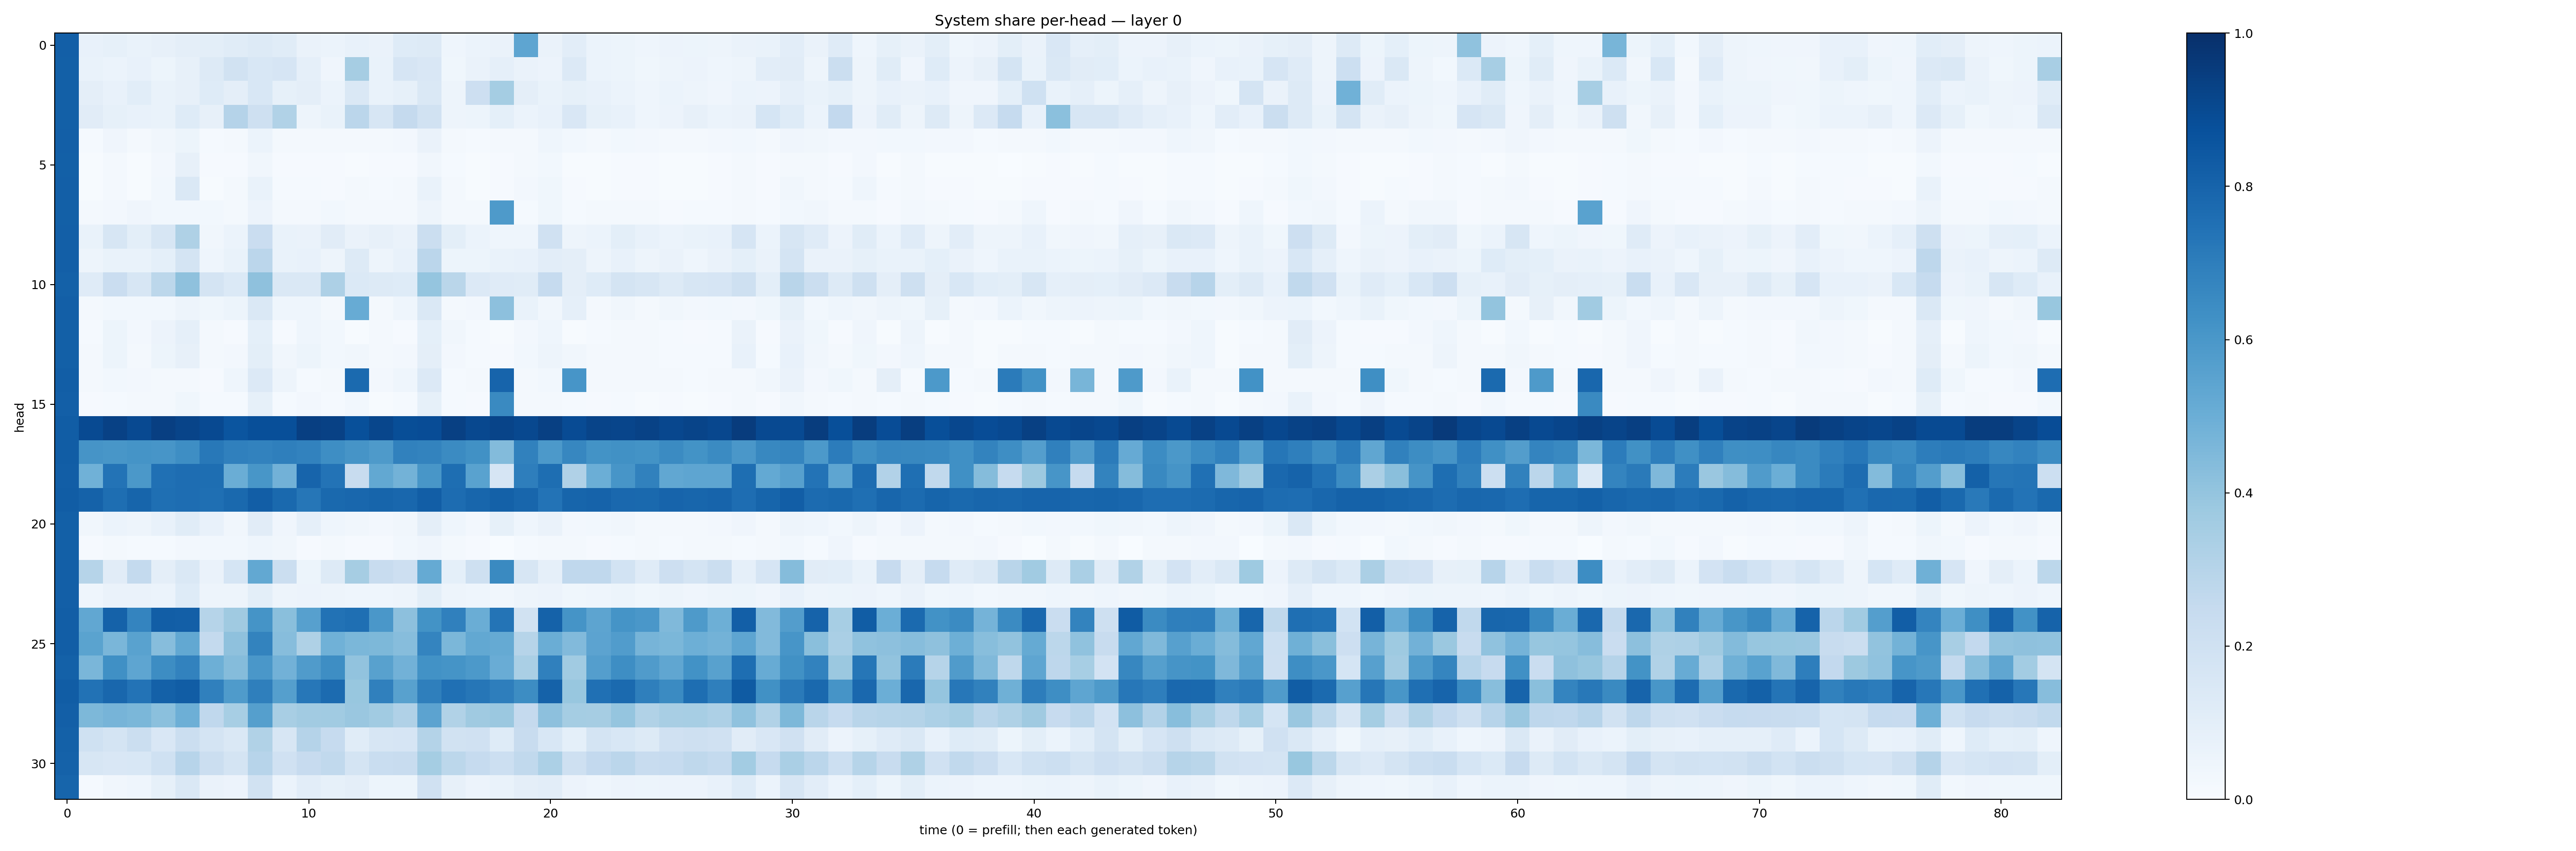

The data file committed next to this chart (first rows):
0.81643987, 0.07443634, 0.08313684, 0.06959665, 0.07817328, 0.09659451, 0.10100276, 0.11698892, 0.12808873, 0.11717486, 0.065392375, 0.05955146, 0.07729573, 0.06464177, 0.12125473, 0.1297557, 0.04309556, 0.06233198, 0.06371514, 0.53839666, 0.06570064, 0.10252649, 0.060349897, 0.050958604
0.8151, 0.07031, 0.06029, 0.0737, 0.05178, 0.08004, 0.1319, 0.1896, 0.1544, 0.1661, 0.08701, 0.04283, 0.35, 0.06872, 0.1672, 0.1509, 0.03588, 0.06599, 0.08598, 0.06362, 0.05605, 0.1344, 0.05876, 0.05396
0.8139, 0.09637, 0.07742, 0.1088, 0.06996, 0.07853, 0.1213, 0.09415, 0.1545, 0.08265, 0.09706, 0.06069, 0.1464, 0.06681, 0.08323, 0.1434, 0.04739, 0.2131, 0.3524, 0.09439, 0.06652, 0.08451, 0.07378, 0.05863
0.8126, 0.1107, 0.08505, 0.07774, 0.06797, 0.122, 0.07923, 0.3026, 0.2095, 0.3132, 0.04995, 0.06821, 0.2841, 0.1614, 0.2507, 0.1906, 0.04816, 0.05332, 0.09264, 0.06019, 0.072, 0.1496, 0.08562, 0.07236
0.8193, 0.01436, 0.04214, 0.02172, 0.03155, 0.05348, 0.01301, 0.01965, 0.05941, 0.022, 0.02064, 0.0194, 0.02249, 0.01705, 0.02452, 0.06501, 0.01996, 0.01423, 0.02129, 0.01957, 0.04479, 0.02896, 0.01769, 0.03009
0.8163, 0.005905, 0.02134, 0.007651, 0.02489, 0.07859, 0.008455, 0.01036, 0.03256, 0.01069, 0.01093, 0.01116, 0.007459, 0.009897, 0.01053, 0.03208, 0.01508, 0.005487, 0.008703, 0.02179, 0.03039, 0.004776, 0.005335, 0.009894
0.8194, 0.004738, 0.01955, 0.00723, 0.02828, 0.1455, 0.004614, 0.01567, 0.0703, 0.0156, 0.0134, 0.01011, 0.01694, 0.0131, 0.01563, 0.0699, 0.01615, 0.005067, 0.01034, 0.02412, 0.03885, 0.0103, 0.004569, 0.009064
0.8146, 0.02193, 0.02463, 0.04237, 0.03072, 0.02959, 0.02917, 0.02179, 0.05478, 0.02089, 0.01819, 0.03003, 0.02154, 0.01978, 0.01756, 0.04794, 0.02028, 0.01974, 0.5889, 0.01334, 0.03692, 0.01539, 0.01894, 0.01922
0.818, 0.06935, 0.1618, 0.101, 0.1632, 0.3211, 0.03242, 0.06238, 0.2301, 0.06737, 0.06598, 0.1115, 0.06498, 0.08015, 0.06588, 0.2248, 0.09804, 0.0612, 0.04553, 0.04334, 0.1955, 0.04899, 0.06192, 0.09908
0.8195, 0.04754, 0.06994, 0.06831, 0.09057, 0.1751, 0.04666, 0.0671, 0.2813, 0.06889, 0.07437, 0.04886, 0.1326, 0.04712, 0.07068, 0.285, 0.05375, 0.05102, 0.06738, 0.07061, 0.1033, 0.09421, 0.04968, 0.07409
0.8107, 0.1199, 0.227, 0.158, 0.2796, 0.4108, 0.1793, 0.1392, 0.4112, 0.1425, 0.1421, 0.3272, 0.1394, 0.1325, 0.1217, 0.3972, 0.287, 0.1334, 0.1184, 0.1164, 0.2479, 0.0972, 0.1238, 0.1723
0.8167, 0.0226, 0.03034, 0.0279, 0.03006, 0.04704, 0.03851, 0.05282, 0.1467, 0.04638, 0.04457, 0.02105, 0.5113, 0.0198, 0.04615, 0.1474, 0.02316, 0.02423, 0.4151, 0.0695, 0.03307, 0.08639, 0.022, 0.03337
0.8156, 0.01514, 0.05118, 0.0236, 0.05755, 0.08606, 0.0199, 0.01016, 0.09347, 0.01028, 0.04605, 0.02971, 0.006417, 0.01682, 0.009767, 0.09325, 0.0321, 0.01502, 0.006267, 0.02441, 0.04512, 0.007044, 0.01531, 0.01707
0.8153, 0.01573, 0.05468, 0.02321, 0.05224, 0.08092, 0.02065, 0.02719, 0.09788, 0.03127, 0.05146, 0.02835, 0.03286, 0.01607, 0.02414, 0.0967, 0.02639, 0.01469, 0.008728, 0.02823, 0.04864, 0.03138, 0.01566, 0.01992
0.8207, 0.01979, 0.02762, 0.02686, 0.02123, 0.02228, 0.008268, 0.04487, 0.1363, 0.04691, 0.01366, 0.0161, 0.7764, 0.02704, 0.04569, 0.1348, 0.01176, 0.01645, 0.8, 0.01921, 0.0304, 0.6056, 0.01935, 0.02159
0.8176, 0.01109, 0.01512, 0.02134, 0.01825, 0.03886, 0.01314, 0.01275, 0.08552, 0.0156, 0.0235, 0.01185, 0.03102, 0.006225, 0.01544, 0.08528, 0.01381, 0.008914, 0.6533, 0.01896, 0.02242, 0.01448, 0.01088, 0.01367
0.828, 0.8952, 0.9307, 0.9013, 0.9409, 0.9202, 0.9019, 0.8577, 0.8827, 0.8801, 0.9379, 0.9331, 0.876, 0.9103, 0.8854, 0.8893, 0.9347, 0.9054, 0.9214, 0.9032, 0.9369, 0.8909, 0.9202, 0.9154
0.825, 0.6119, 0.6054, 0.6162, 0.6071, 0.6381, 0.7218, 0.6881, 0.6816, 0.6952, 0.6801, 0.638, 0.611, 0.5885, 0.6872, 0.6778, 0.6502, 0.6256, 0.4405, 0.6843, 0.592, 0.6645, 0.6192, 0.6279
0.8241, 0.4845, 0.7386, 0.5974, 0.7525, 0.7635, 0.7595, 0.5013, 0.6052, 0.4823, 0.7976, 0.742, 0.2365, 0.5257, 0.478, 0.6031, 0.7595, 0.5537, 0.1648, 0.6975, 0.7595, 0.3188, 0.4971, 0.6067
0.8253, 0.8084, 0.7583, 0.7938, 0.755, 0.7627, 0.7545, 0.7804, 0.8215, 0.7806, 0.7301, 0.7785, 0.7872, 0.7947, 0.7853, 0.8227, 0.7682, 0.7927, 0.8121, 0.7903, 0.7416, 0.7956, 0.8032, 0.7815
0.8153, 0.03237, 0.06212, 0.0476, 0.07761, 0.1143, 0.07278, 0.03449, 0.1112, 0.03975, 0.08831, 0.04555, 0.03346, 0.0241, 0.03224, 0.09538, 0.04682, 0.02614, 0.08294, 0.04417, 0.06575, 0.027, 0.0302, 0.03245
0.8128, 0.009609, 0.01752, 0.01266, 0.01559, 0.02681, 0.02762, 0.03027, 0.04383, 0.03246, 0.01117, 0.01834, 0.008583, 0.009729, 0.03118, 0.04026, 0.01653, 0.01129, 0.0009697, 0.01505, 0.0207, 0.01606, 0.008116, 0.01555
0.8164, 0.3008, 0.1117, 0.2574, 0.09484, 0.1416, 0.0627, 0.171, 0.5237, 0.2203, 0.05217, 0.1261, 0.3505, 0.2386, 0.2128, 0.518, 0.09355, 0.2041, 0.6538, 0.1597, 0.08849, 0.2686, 0.2691, 0.1849
0.8176, 0.04516, 0.06601, 0.06263, 0.06172, 0.1237, 0.04796, 0.0488, 0.1007, 0.04716, 0.05637, 0.04919, 0.04429, 0.04328, 0.04798, 0.1005, 0.0503, 0.04359, 0.03148, 0.04826, 0.05511, 0.03655, 0.04507, 0.05305
0.8221, 0.5311, 0.806, 0.6728, 0.8222, 0.8168, 0.299, 0.368, 0.6169, 0.4245, 0.5589, 0.7444, 0.755, 0.5997, 0.4157, 0.6186, 0.6905, 0.5003, 0.7363, 0.1887, 0.8082, 0.6134, 0.5421, 0.6162
0.821, 0.5506, 0.4628, 0.5526, 0.4302, 0.5272, 0.2544, 0.4128, 0.678, 0.4306, 0.3228, 0.487, 0.4581, 0.4568, 0.4319, 0.6734, 0.4595, 0.5265, 0.5161, 0.2986, 0.5015, 0.4421, 0.5465, 0.5765
0.8115, 0.4614, 0.629, 0.5375, 0.6434, 0.6818, 0.4956, 0.4371, 0.5988, 0.4814, 0.5806, 0.6395, 0.4028, 0.5551, 0.482, 0.6235, 0.6171, 0.5905, 0.5055, 0.3388, 0.6892, 0.3637, 0.568, 0.6376
0.8242, 0.7451, 0.7875, 0.7399, 0.8107, 0.8266, 0.6893, 0.5846, 0.6924, 0.564, 0.7235, 0.7724, 0.3868, 0.6903, 0.5584, 0.6922, 0.7537, 0.7304, 0.6954, 0.6418, 0.8061, 0.3894, 0.7507, 0.7763
0.82, 0.4532, 0.4711, 0.4576, 0.419, 0.4925, 0.2664, 0.3448, 0.5651, 0.3415, 0.3615, 0.3644, 0.3843, 0.3637, 0.3199, 0.5449, 0.3147, 0.3701, 0.3824, 0.2516, 0.4176, 0.3547, 0.3497, 0.3947
0.8114, 0.2013, 0.1762, 0.2197, 0.1492, 0.2217, 0.1723, 0.1423, 0.3142, 0.1584, 0.3029, 0.2463, 0.1165, 0.162, 0.1648, 0.3085, 0.1882, 0.1983, 0.1229, 0.2411, 0.1556, 0.09177, 0.1756, 0.1559
0.8054, 0.158, 0.1519, 0.1559, 0.2003, 0.295, 0.2212, 0.1782, 0.295, 0.1978, 0.246, 0.2652, 0.1726, 0.2327, 0.2348, 0.3527, 0.2775, 0.2479, 0.2151, 0.2617, 0.329, 0.2063, 0.2578, 0.2832
0.7961, 0.01406, 0.03365, 0.04545, 0.08389, 0.1479, 0.06566, 0.05529, 0.1903, 0.06023, 0.1018, 0.0827, 0.09503, 0.05454, 0.05352, 0.1955, 0.0789, 0.05621, 0.07029, 0.09523, 0.1054, 0.05684, 0.04616, 0.05783
